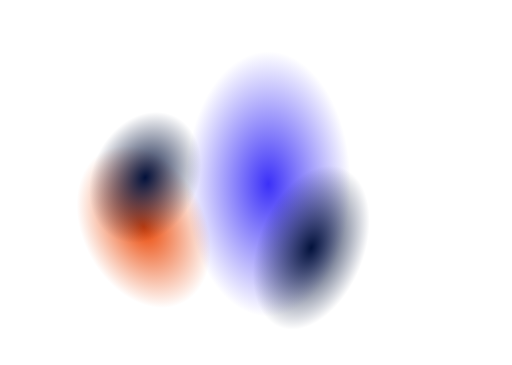
t = 0.00 s
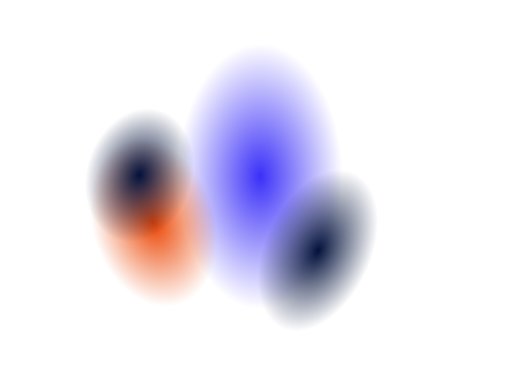
t = 1.88 s
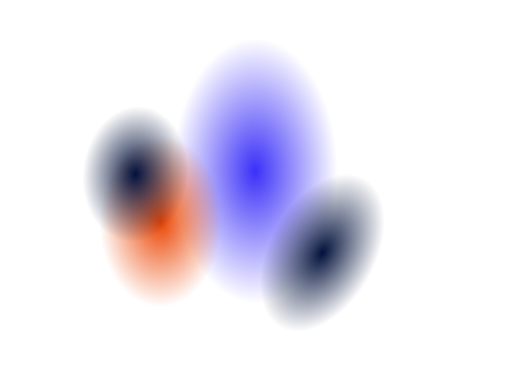
t = 3.13 s
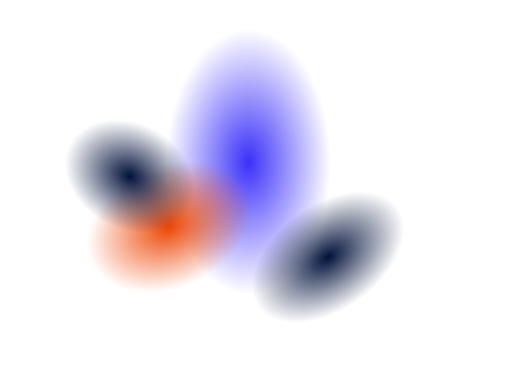
t = 5.00 s
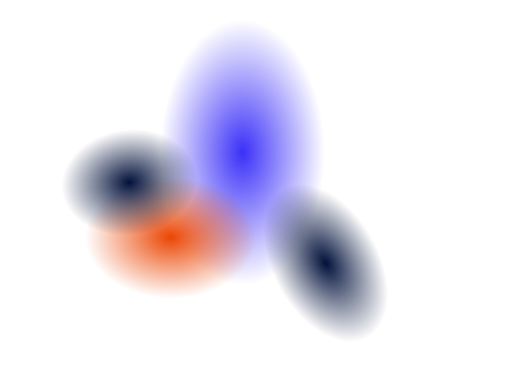
t = 6.88 s
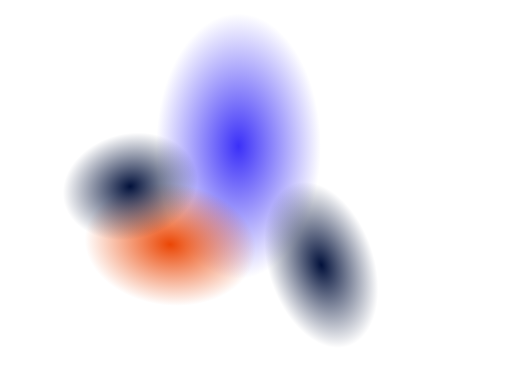
t = 8.13 s

The animated SVG that drew these frames (rendered in a browser with its animation timeline set to each time). Animation: 4 SMIL elements (animateMotion=4); frames cover the first 8.12 s, repeats indefinitely.

<?xml version='1.0' encoding='UTF-8'?><svg viewBox='0 0 2918 2079' preserveAspectRatio='xMidYMid meet' xmlns='http://www.w3.org/2000/svg'><style> :root { --blue-main: #3b30f8; --orange-main: #eb4604; --dark-main: #02113b; } .motion-paths { fill: none; } </style><defs><!-- Blue fading gradient --><radialGradient id='fadeBlue' cx='50%' cy='50%' r='50%'><stop offset='0%' stop-color='var(--blue-main)' stop-opacity='1'/><stop offset='100%' stop-color='var(--blue-main)' stop-opacity='0'/></radialGradient><!-- Orange fading gradient --><radialGradient id='fadeOrange' cx='50%' cy='50%' r='50%'><stop offset='0%' stop-color='var(--orange-main)' stop-opacity='1'/><stop offset='100%' stop-color='var(--orange-main)' stop-opacity='0'/></radialGradient><!-- Dark fading gradient --><radialGradient id='fadeDark' cx='50%' cy='50%' r='50%'><stop offset='0%' stop-color='var(--dark-main)' stop-opacity='1'/><stop offset='100%' stop-color='var(--dark-main)' stop-opacity='0'/></radialGradient></defs><!-- Motion paths --><path class='motion-paths' id='blueMPath' d='M1529.23,1047.99c-145-117.5-179.56-296.71-246.9-266.6-221.13,98.87,522.23,514.61,244.82,629.97-281.53,117.07,152.38-241.58,2.09-363.37Z'/><path class='motion-paths' id='orangeMPath' d='M818.96,1292.57c393.64-206.19-134.63,688.38,210.87,518.83,398.91-195.77-601.71-307.42-210.87-518.83Z'/><path class='motion-paths' id='dark1Mpath' d='M827.43,1010.95c-253.39-121.79,128.72,373.9-118.25,239.54-314.6-171.16,369.03-112.44,118.25-239.54Z'/><path class='motion-paths' id='dark2Mpath' d='M1773.97,1410.82c369.45,147.52-425.27,95.58-118.25,239.54,332.1,155.72-287.78-401.67,118.25-239.54Z'/><!-- Blue ellipse --><ellipse fill='url(#fadeBlue)' rx='468.92' ry='755.52'><animateMotion dur='50s' repeatCount='indefinite'><mpath href='#blueMPath'/></animateMotion></ellipse><!-- Orange ellipse --><ellipse fill='url(#fadeOrange)' rx='347.73' ry='488.48'><animateMotion dur='50s' repeatCount='indefinite' rotate='auto'><mpath href='#orangeMPath'/></animateMotion></ellipse><!-- Dark ellipse 1 --><ellipse fill='url(#fadeDark)' rx='300.93' ry='388.48'><animateMotion dur='50s' repeatCount='indefinite' rotate='auto' calcMode='linear' keyPoints='0;0.05;0.10;0.15;0.20;0.25;0.30;0.35;0.40;0.45;0.50;0.55;0.60;0.65;0.70;0.75;0.80;0.85;0.90;0.95;1' keyTimes='0;0.05;0.10;0.15;0.20;0.25;0.30;0.35;0.40;0.45;0.50;0.55;0.60;0.65;0.70;0.75;0.80;0.85;0.90;0.95;1'><mpath href='#dark1Mpath'/></animateMotion></ellipse><!-- Dark ellipse 2 --><ellipse fill='url(#fadeDark)' rx='300.93' ry='488.48'><animateMotion dur='50s' repeatCount='indefinite' rotate='auto-reverse' calcMode='linear' keyPoints='0;0.05;0.10;0.15;0.20;0.25;0.30;0.35;0.40;0.45;0.50;0.55;0.60;0.65;0.70;0.75;0.80;0.85;0.90;0.95;1' keyTimes='0;0.05;0.10;0.15;0.20;0.25;0.30;0.35;0.40;0.45;0.50;0.55;0.60;0.65;0.70;0.75;0.80;0.85;0.90;0.95;1'><mpath href='#dark2Mpath'/></animateMotion></ellipse></svg>
